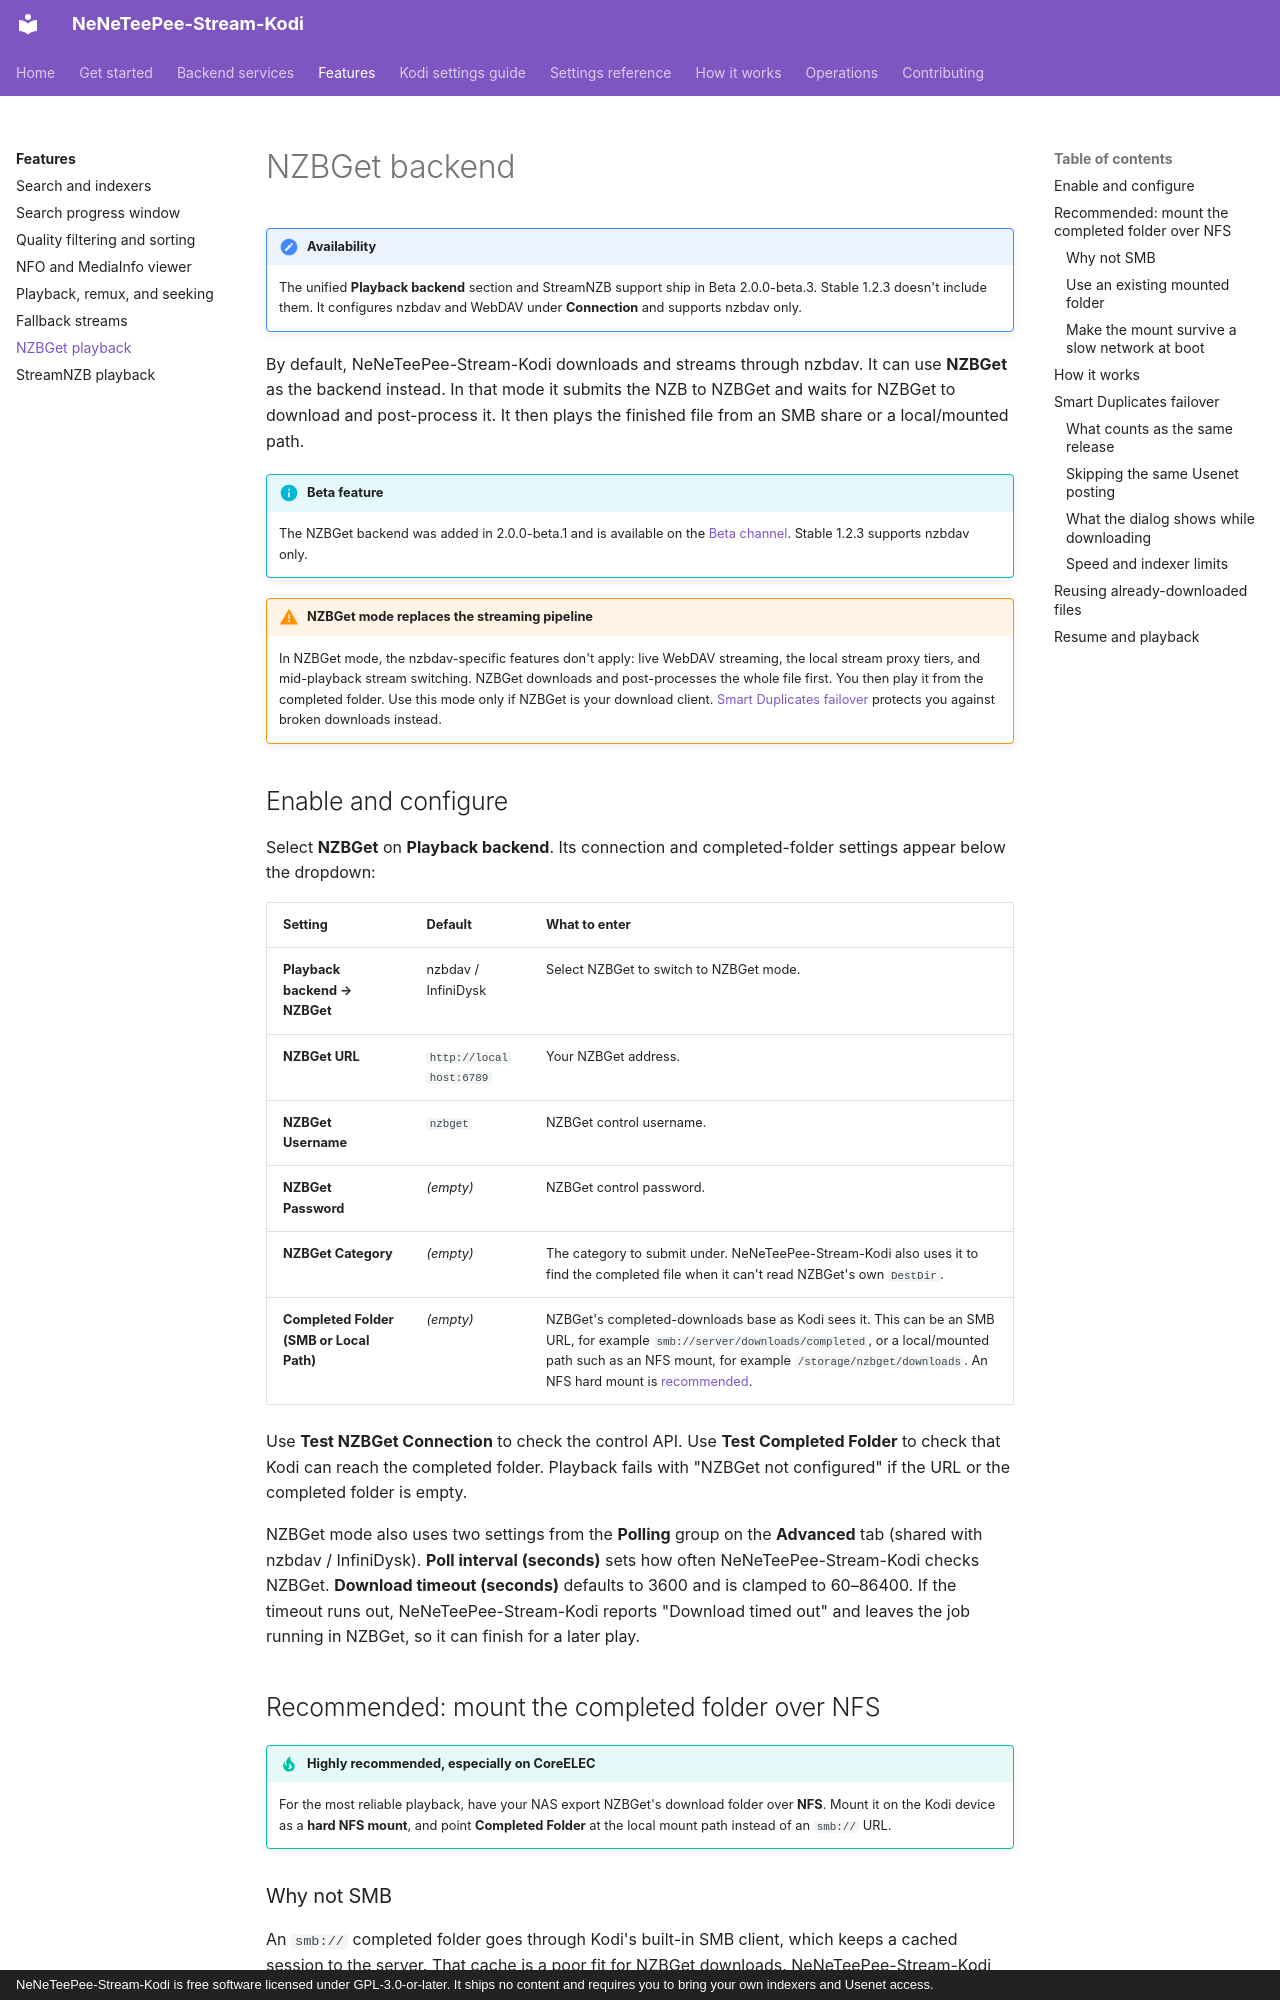

repository: Appz4Fun/NeNeTeePee-Stream-Kodi · page: features/nzbget-backend/index.html · generator: mkdocs · copyright: NeNeTeePee-Stream-Kodi is free software licensed under GPL-3.0-or-later. It ships no content and requires you to bring your own indexers and Usenet access.

# NZBGet backend

!!! note "Availability"
    The unified **Playback backend** section and StreamNZB support ship in
    Beta 2.0.0-beta.3. Stable 1.2.3 doesn't include them. It configures
    nzbdav and WebDAV under **Connection** and supports nzbdav only.

By default, NeNeTeePee-Stream-Kodi downloads and streams through nzbdav. It can use
**NZBGet** as the backend instead. In that mode it submits the NZB to NZBGet
and waits for NZBGet to download and post-process it. It then plays the
finished file from an SMB share or a local/mounted path.

!!! info "Beta feature"
    The NZBGet backend was added in 2.0.0-beta.1 and is available on the
    [Beta channel](../getting-started/beta-channel.md). Stable 1.2.3 supports
    nzbdav only.

!!! warning "NZBGet mode replaces the streaming pipeline"
    In NZBGet mode, the nzbdav-specific features don't apply: live WebDAV
    streaming, the local stream proxy tiers, and mid-playback stream
    switching. NZBGet downloads and post-processes the whole file first. You
    then play it from the completed folder. Use this mode only if NZBGet is
    your download client.
    [Smart Duplicates failover](#smart-duplicates-failover) protects you
    against broken downloads instead.

## Enable and configure

Select **NZBGet** on **Playback backend**. Its connection and completed-folder
settings appear below the dropdown:

| Setting | Default | What to enter |
|---------|---------|---------------|
| **Playback backend → NZBGet** | nzbdav / InfiniDysk | Select NZBGet to switch to NZBGet mode. |
| **NZBGet URL** | `http://localhost:6789` | Your NZBGet address. |
| **NZBGet Username** | `nzbget` | NZBGet control username. |
| **NZBGet Password** | *(empty)* | NZBGet control password. |
| **NZBGet Category** | *(empty)* | The category to submit under. NeNeTeePee-Stream-Kodi also uses it to find the completed file when it can't read NZBGet's own `DestDir`. |
| **Completed Folder (SMB or Local Path)** | *(empty)* | NZBGet's completed-downloads base as Kodi sees it. This can be an SMB URL, for example `smb://server/downloads/completed`, or a local/mounted path such as an NFS mount, for example `/storage/nzbget/downloads`. An NFS hard mount is [recommended](#recommended-mount-the-completed-folder-over-nfs). |

Use **Test NZBGet Connection** to check the control API. Use **Test Completed
Folder** to check that Kodi can reach the completed folder. Playback fails with
"NZBGet not configured" if the URL or the completed folder is empty.

NZBGet mode also uses two settings from the **Polling** group on the
**Advanced** tab (shared with nzbdav / InfiniDysk). **Poll interval (seconds)** sets how often NeNeTeePee-Stream-Kodi checks
NZBGet. **Download timeout (seconds)** defaults to 3600 and is clamped to
60–86400. If the timeout runs out, NeNeTeePee-Stream-Kodi reports "Download timed out" and
leaves the job running in NZBGet, so it can finish for a later play.

<!--
Screenshot placeholder: capture Playback backend with NZBGet selected,
connection fields, and the two test actions.
To add: save it as docs-site/images/nzbget-settings.png, then replace this
comment with:  ![NZBGet settings](../images/nzbget-settings.png)
-->

## Recommended: mount the completed folder over NFS

!!! tip "Highly recommended, especially on CoreELEC"
    For the most reliable playback, have your NAS export NZBGet's download
    folder over **NFS**. Mount it on the Kodi device as a **hard NFS mount**,
    and point **Completed Folder** at the local mount path instead of an
    `smb://` URL.

### Why not SMB

An `smb://` completed folder goes through Kodi's built-in SMB client, which
keeps a cached session to the server. That cache is a poor fit for NZBGet
downloads. NeNeTeePee-Stream-Kodi looks for the video as soon as NZBGet reports success, and
Kodi may probe a file while it is still being unpacked or moved. Kodi can then
keep a stale, half-written view of that file. The finished file lists but won't
open, often until you restart Kodi. NeNeTeePee-Stream-Kodi
[checks that the file is readable](#how-it-works) before playback and
tells you to restart Kodi when this happens, but it can't clear Kodi's SMB
cache for you.

A kernel NFS mount avoids that layer. The operating system does the file
access, it picks up changes on the server correctly, and Kodi just reads a
local path. A **hard** mount also waits and retries through a brief network or
server hiccup instead of returning errors to the player. Kodi's own `nfs://`
sources are better than SMB but still use Kodi's built-in client, so a
system-level hard mount is the best option for streaming NZBGet downloads from
another machine.
